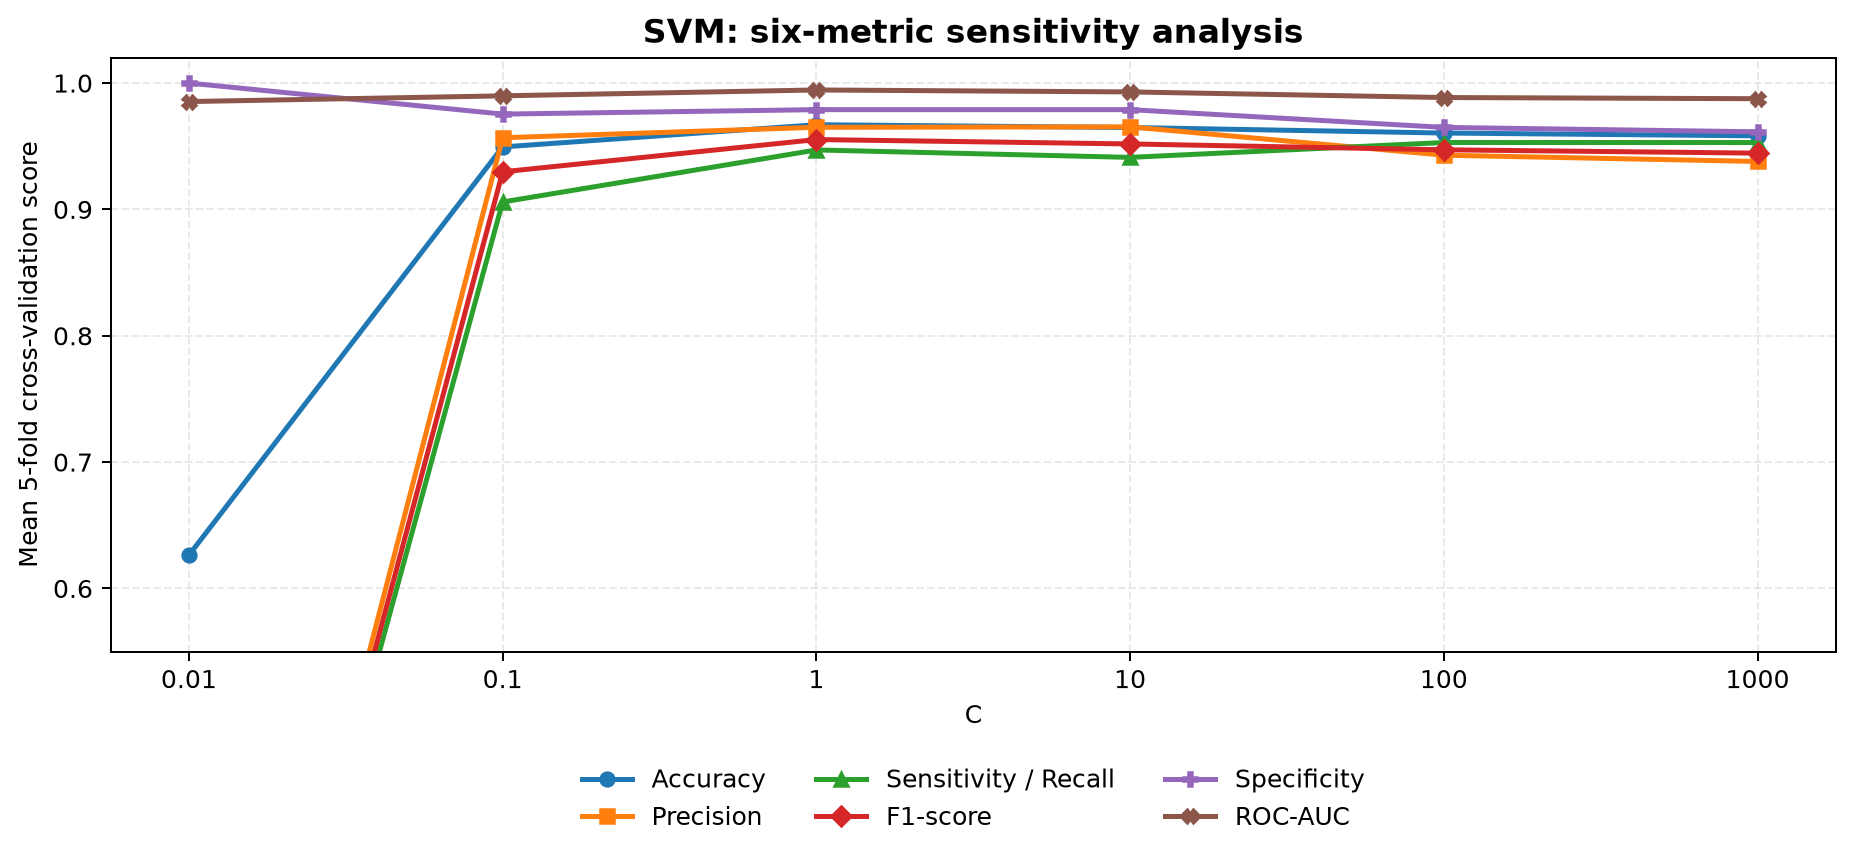

The file beside this chart, header and first rows:
algorithm, parameter_value, mean_accuracy, std_accuracy, mean_precision, std_precision, mean_sensitivity, std_sensitivity, mean_f1, std_f1, mean_specificity, std_specificity, mean_roc_auc, std_roc_auc, mean_fit_time
SVM, 0.01, 0.6264, 0.0, 0.0, 0.0, 0.0, 0.0, 0.0, 0.0, 1.0, 0.0, 0.9853, 0.00997, 0.02986
SVM, 0.1, 0.9495, 0.02758, 0.9567, 0.02843, 0.9059, 0.06376, 0.9298, 0.03906, 0.9754, 0.01569, 0.9899, 0.007005, 0.02002
SVM, 1, 0.967, 0.01099, 0.965, 0.02377, 0.9471, 0.03835, 0.9553, 0.0154, 0.9789, 0.01468, 0.9945, 0.007062, 0.01289
SVM, 10, 0.9648, 0.01204, 0.9653, 0.02335, 0.9412, 0.05502, 0.9518, 0.01872, 0.9789, 0.01468, 0.993, 0.005867, 0.01234
SVM, 100, 0.9604, 0.01253, 0.9429, 0.02627, 0.9529, 0.03946, 0.9472, 0.0177, 0.9649, 0.01754, 0.9885, 0.005126, 0.01256
SVM, 1000, 0.9582, 0.01433, 0.9379, 0.03373, 0.9529, 0.03946, 0.9445, 0.01943, 0.9614, 0.02287, 0.9876, 0.005593, 0.01267
